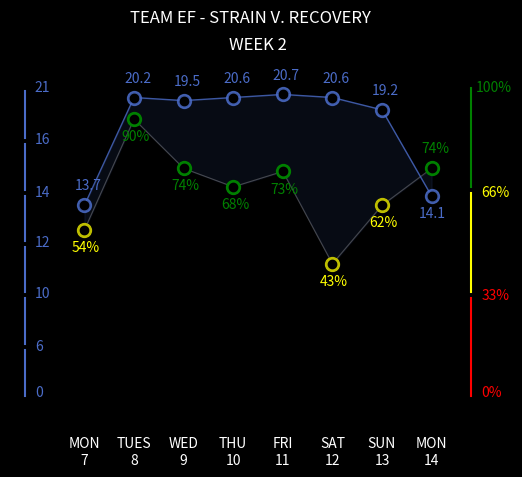

This chart was generated by the following Python code:
import matplotlib.pyplot as plt

x = [7, 8, 9, 10, 11, 12, 13, 14]
strain_loc = [.62, .97, .96, .97, .98, .97, .93, .65]
recovery = [.54, .90, .74, .68, .73, .43, .62, .74]
strain = [13.7, 20.2, 19.5, 20.6, 20.7, 20.6, 19.2, 14.1]

plt.style.use('dark_background')

fig, ax = plt.subplots()
ax.fill_between(x, recovery, strain_loc, color="#4b6cc8", alpha=0.1)
ax.plot(x, recovery, color="gray", linewidth=0.8, alpha=0.5)
ax.plot([8, 9, 10, 11, 14], [.90, .74, .68, .73, .74], 'go', markersize=10)
ax.plot([7, 12, 13], [.54, .43, .62], 'yo', markersize=10)
ax.plot(x, recovery, 'bo', color='black', markersize=6)
ax.plot(x, strain_loc, color="#4b6cc8", linewidth=1, alpha=0.8)
ax.plot(x, strain_loc, 'o', color="#4b6cc8", markersize=10, alpha=0.8)
ax.plot(x, strain_loc, 'o', color="black", markersize=6)
ax.plot([14.8, 14.8], [0, .32], color="red", markersize=3)
ax.plot([14.8, 14.8], [.34, .66], color="yellow", markersize=3)
ax.plot([14.8, 14.8], [.68, 1], color="green", markersize=3)
plt.annotate("0%", (15, 0), color="red")
plt.annotate("33%", (15, .315), color="red")
plt.annotate("66%", (15, .65), color="yellow")
plt.annotate("100%", (14.9, .99), color="green")
ax.plot([5.8, 5.8], [0, .15], color="#4b6cc8")
ax.plot([5.8, 5.8], [.17, .32], color="#4b6cc8")
ax.plot([5.8, 5.8], [.34, .485], color="#4b6cc8")
ax.plot([5.8, 5.8], [.505, .65], color="#4b6cc8")
ax.plot([5.8, 5.8], [.67, .82], color="#4b6cc8")
ax.plot([5.8, 5.8], [.84, .99], color="#4b6cc8")
ax.axis([5.5, 15.5, -0.1, 1.1])
plt.annotate(0, (6, 0), color="#4b6cc8")
plt.annotate(6, (6, .15), color="#4b6cc8")
plt.annotate(10, (6, .32), color="#4b6cc8")
plt.annotate(12, (6, .485), color="#4b6cc8")
plt.annotate(14, (6, .65), color="#4b6cc8")
plt.annotate(16, (6, .82), color="#4b6cc8")
plt.annotate(21, (6, .99), color="#4b6cc8")
ax.spines["right"].set_color("black")
ax.spines["left"].set_color("black")
ax.spines["top"].set_color("black")
ax.spines["bottom"].set_color("black")
plt.tick_params(
    axis='both',
    which='both',
    bottom=False
)
ax.get_yaxis().set_visible(False)
for i in range(0, 7):
    plt.annotate(strain[i], (x[i] - 0.2, strain_loc[i] + 0.05), color="#4b6cc8")
    if recovery[i] > 0.66:
        plt.annotate("{:.0%}".format(recovery[i]), (x[i] - 0.25, recovery[i] - 0.07), color="green")
    else:
        plt.annotate("{:.0%}".format(recovery[i]), (x[i] - 0.25, recovery[i] - 0.07), color="yellow")
plt.annotate(strain[7], (x[7] - 0.25, strain_loc[7] - 0.07), color="#4b6cc8")
plt.annotate("{:.0%}".format(recovery[7]), (x[7] - 0.2, recovery[7] + 0.05), color="green")
plt.title("WEEK 2")
plt.suptitle("TEAM EF - STRAIN V. RECOVERY")
plt.xticks((7, 8, 9, 10, 11, 12, 13, 14), ("MON\n7", "TUES\n8", "WED\n9", "THU\n10",
                                           "FRI\n11", "SAT\n12", "SUN\n13", "MON\n14"))
plt.show()
